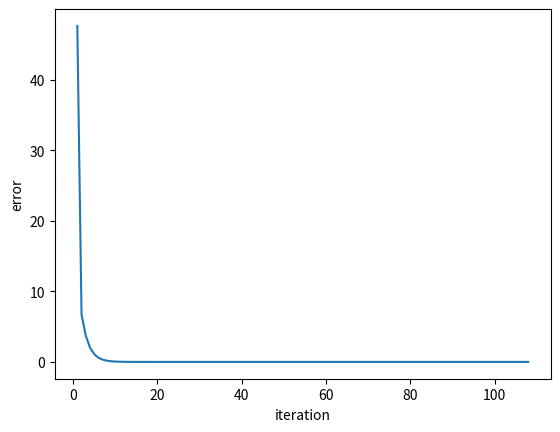

This chart was generated by the following Python code:
import math
import random
from typing import Tuple, List, Sequence
from dataclasses import dataclass

import matplotlib.pyplot as plt

MIN_ERROR = 1.0e-27  # Минимальная ошибка для остановки обучени
TRAINING_SPEED = 0.01  # Скорость обучения нейронной сети


@dataclass(frozen=True)
class TrainingResult:
    w: List[float]
    T: float
    data_for_drawing: Tuple[List[int], List[float]]


def func(x: float, a: int, b: int, d: float) -> float:
    return a * math.sin(b * x) + d


def calculate_output(
    nn_inputs: int, w: Sequence[float], t: float, training_outputs: Sequence[float], offset: int
) -> float:
    output = 0
    for j in range(nn_inputs):
        output += w[j] * training_outputs[j + offset]
    return output - t


def training_nn(nn_inputs: int, training_epoch: int, training_outputs: Sequence[float]) -> TrainingResult:
    w = [random.uniform(0, 1) for _ in range(nn_inputs)]  # Веса
    T = random.uniform(0.5, 1)  # Порог
    data_for_drawing = ([], [])

    error = 1
    iteration = 0
    while error > MIN_ERROR:
        error = 0
        iteration += 1

        for i in range(training_epoch - nn_inputs):
            # Получение выходного значения нейронной сети, формула(1.2)
            output = calculate_output(nn_inputs, w, T, training_outputs, i)

            # Обновление весов нейронной сети, формула(1.7)
            for j in range(nn_inputs):
                ideal_output = training_outputs[i + nn_inputs]
                w[j] -= TRAINING_SPEED * (output - ideal_output) * training_outputs[i + j]

            # Обновление порога нейронной сети, формула(1.8)
            T += TRAINING_SPEED * (output - training_outputs[i + nn_inputs])

            # Обновление среднеквадратичной ошибки нейронной сети, формула(1.3)
            error += 0.5 * ((output - training_outputs[i + nn_inputs]) ** 2)

        data_for_drawing[0].append(iteration)
        data_for_drawing[1].append(error)

    return TrainingResult(w, T, data_for_drawing)


def main():
    a, b, d = 3, 7, 0.3
    nn_inputs = 5  # Количество входных значений(входов)

    training_epoch, testing_epoch = 30, 15  # Количество значений функции для обучения и прогнозирования
    step = 0.1  # Шаг табуляции функции

    training_outputs = [func(i * step, a, b, d) for i in range(training_epoch)]
    testing_outputs = [func(i * step, a, b, d) for i in range(training_epoch, training_epoch + testing_epoch)]
    try:
        training_result = training_nn(nn_inputs, training_epoch, training_outputs)
    except OverflowError:
        return print("Нейронная сеть расходящаеся, скорость обучения слишком большая, уменьшите ее")

    plt.plot(*training_result.data_for_drawing)
    plt.ylabel('error')
    plt.xlabel('iteration')
    plt.show()

    print("Training result:")
    print(f"Weight: {training_result.w}, T: {training_result.T}")
    print("{:<22}{:<23}{}".format("Reference value", "Receive value", "Deviation"))

    for i in range(training_epoch - nn_inputs):
        output = calculate_output(nn_inputs, training_result.w, training_result.T, training_outputs, i)
        print(f"{training_outputs[i+nn_inputs]:<20}  {output: <21}  {(training_outputs[i+nn_inputs] - output)}")

    print("\nTesting result:")

    for i in range(testing_epoch - nn_inputs):
        output = calculate_output(nn_inputs, training_result.w, training_result.T, testing_outputs, i)
        print(f"{testing_outputs[i+nn_inputs]:<20}  {output: <21}  {(testing_outputs[i+nn_inputs] - output)}")


if __name__ == "__main__":
    main()
